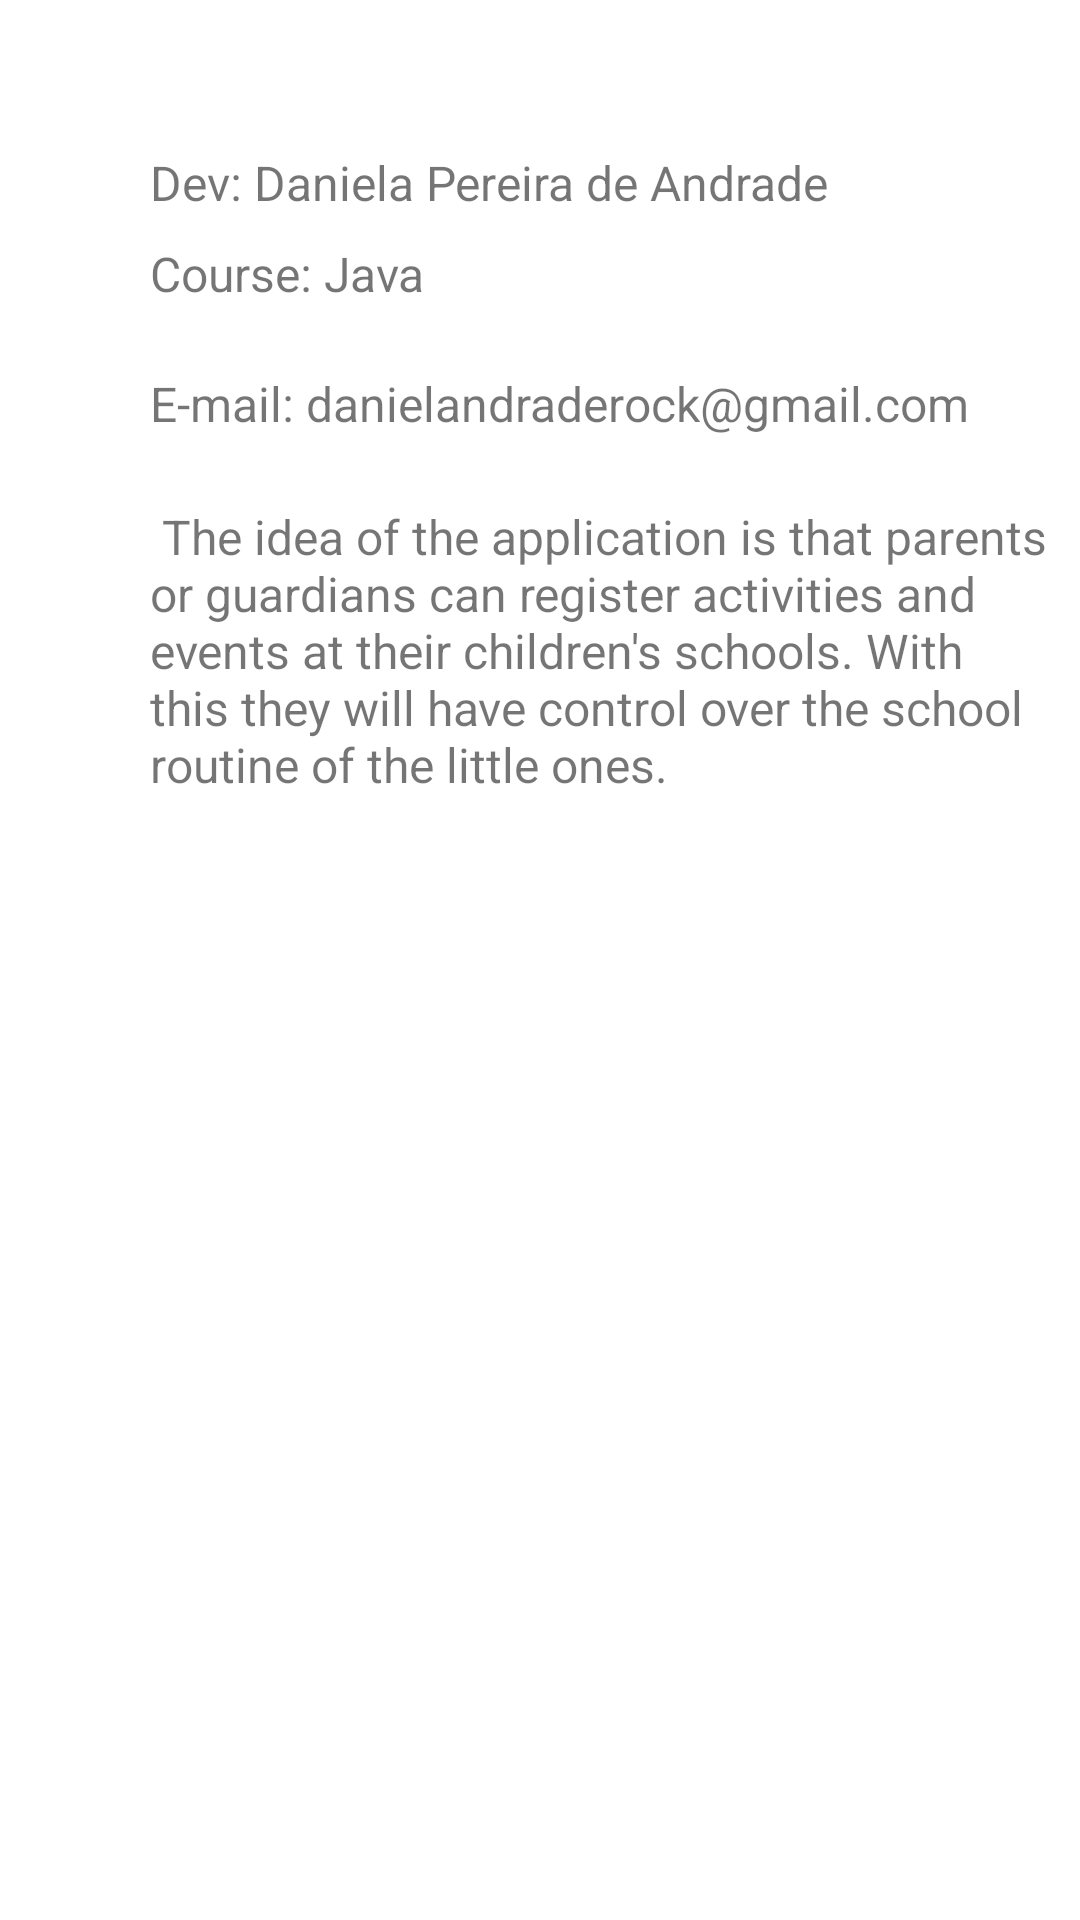

Layout XML and referenced resources for this Android screen:
<!-- AndroidManifest.xml: application theme Theme.ControleEscolar -->
<!-- res/layout/activity_sobre.xml -->
<?xml version="1.0" encoding="utf-8"?>
<androidx.constraintlayout.widget.ConstraintLayout xmlns:android="http://schemas.android.com/apk/res/android"
    xmlns:app="http://schemas.android.com/apk/res-auto"
    xmlns:tools="http://schemas.android.com/tools"
    android:layout_width="match_parent"
    android:layout_height="match_parent"
    tools:context=".SobreActivity">

    <TextView
        android:id="@+id/textViewNomeAluno"
        android:layout_width="wrap_content"
        android:layout_height="wrap_content"
        android:layout_marginStart="50dp"
        android:layout_marginLeft="50dp"
        android:layout_marginTop="50dp"
        android:text="@string/nomeAluno"
        android:textSize="16sp"
        app:layout_constraintBottom_toBottomOf="parent"
        app:layout_constraintEnd_toEndOf="parent"
        app:layout_constraintHorizontal_bias="0.0"
        app:layout_constraintStart_toStartOf="parent"
        app:layout_constraintTop_toTopOf="parent"
        app:layout_constraintVertical_bias="0.0" />

    <TextView
        android:id="@+id/textViewCurso"
        android:layout_width="wrap_content"
        android:layout_height="wrap_content"
        android:text="@string/curso"
        android:textSize="16sp"
        app:layout_constraintBottom_toBottomOf="parent"
        app:layout_constraintEnd_toEndOf="parent"
        app:layout_constraintHorizontal_bias="0.0"
        app:layout_constraintStart_toStartOf="@+id/textViewNomeAluno"
        app:layout_constraintTop_toTopOf="parent"
        app:layout_constraintVertical_bias="0.13" />

    <TextView
        android:id="@+id/textViewEmail"
        android:layout_width="wrap_content"
        android:layout_height="wrap_content"
        android:text="@string/email"
        android:textSize="16sp"
        app:layout_constraintBottom_toBottomOf="parent"
        app:layout_constraintEnd_toEndOf="parent"
        app:layout_constraintHorizontal_bias="0.0"
        app:layout_constraintStart_toStartOf="@+id/textViewCurso"
        app:layout_constraintTop_toTopOf="parent"
        app:layout_constraintVertical_bias="0.19999999" />

    <TextView
        android:id="@+id/textViewDescricao"
        android:layout_width="310dp"
        android:layout_height="118dp"
        android:gravity="fill_horizontal"
        android:text="@string/descricao"
        android:textSize="16sp"
        app:layout_constraintBottom_toBottomOf="parent"
        app:layout_constraintEnd_toEndOf="@+id/textViewCurso"
        app:layout_constraintHorizontal_bias="0.0"
        app:layout_constraintStart_toStartOf="@+id/textViewEmail"
        app:layout_constraintTop_toBottomOf="@+id/textViewEmail"
        app:layout_constraintVertical_bias="0.060000002" />

</androidx.constraintlayout.widget.ConstraintLayout>
<!-- resources referenced by this layout -->
<resources>
  <string name="curso">Course: Java</string>
  <string name="descricao">" The idea of ​​the application is that parents or guardians can register activities and events at their children's schools. With this they will have control over the school routine of the little ones."</string>
  <string name="email">E-mail: danielandraderock@gmail.com</string>
  <string name="nomeAluno">Dev: Daniela Pereira de Andrade</string>
  <style name="Theme.ControleEscolar" parent="Theme.MaterialComponents.DayNight.DarkActionBar">
          
          <item name="colorPrimary">@color/purple_500</item>
          <item name="colorPrimaryVariant">@color/purple_700</item>
          <item name="colorOnPrimary">@color/white</item>
          
          <item name="colorSecondary">@color/teal_200</item>
          <item name="colorSecondaryVariant">@color/teal_700</item>
          <item name="colorOnSecondary">@color/black</item>
          
          <item name="android:statusBarColor" tools:targetApi="21">?attr/colorPrimaryVariant</item>
          
      </style>
  <!-- not gathered from this repository: default colours our renderer supplied (Android Studio template values) -->
  <color name="purple_500">#FF6200EE</color>
  <color name="purple_700">#FF3700B3</color>
  <color name="teal_200">#FF03DAC5</color>
  <color name="teal_700">#FF018786</color>
  <color name="black">#FF000000</color>
  <color name="white">#FFFFFFFF</color>
</resources>
